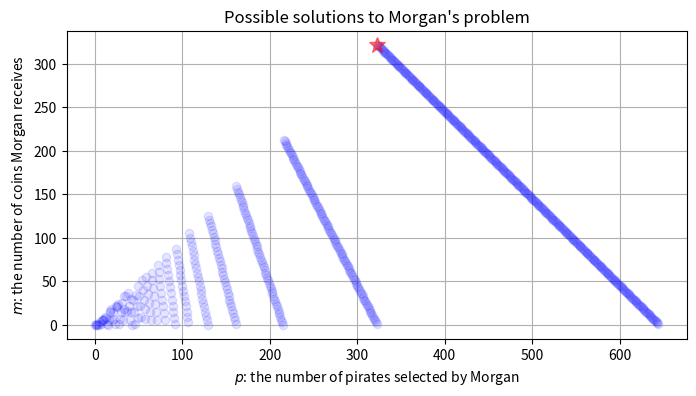

Here is the Python script that generated this plot:
import numpy as np
import matplotlib.pyplot as plt

t = 645 # Total number of coins
m_array = np.zeros(t) # Possible number of coins Morgan receives

for p in range(1,t):
	m_array[p] = t % p

# Morgan best case. 
optimum_m = np.amax(m_array)
optimum_p = float(np.where(m_array == np.amax(m_array))[0])
optimum_c = (t - optimum_m)/optimum_p

# This happens when Morgan chooses **p** = 323 pirates,
# each one with only **c** = 1 coin, and he gets **m** = 322 coins.
print(optimum_m)
print(optimum_p)
print(optimum_c)

fig, ax = plt.subplots(figsize=(8, 4))

ax.plot(m_array, 'bo', alpha=0.1)
# The optimum solution is highlighted 
ax.plot(optimum_p, optimum_m, 'r*', alpha=0.5, markersize=12)

ax.grid(True)
ax.set_title('Possible solutions to Morgan\'s problem')
ax.set_xlabel('$p$: the number of pirates selected by Morgan')
ax.set_ylabel('$m$: the number of coins Morgan receives')
plt.show()

fig.savefig('./exercise_3.png', transparent=False, dpi=80, bbox_inches='tight')